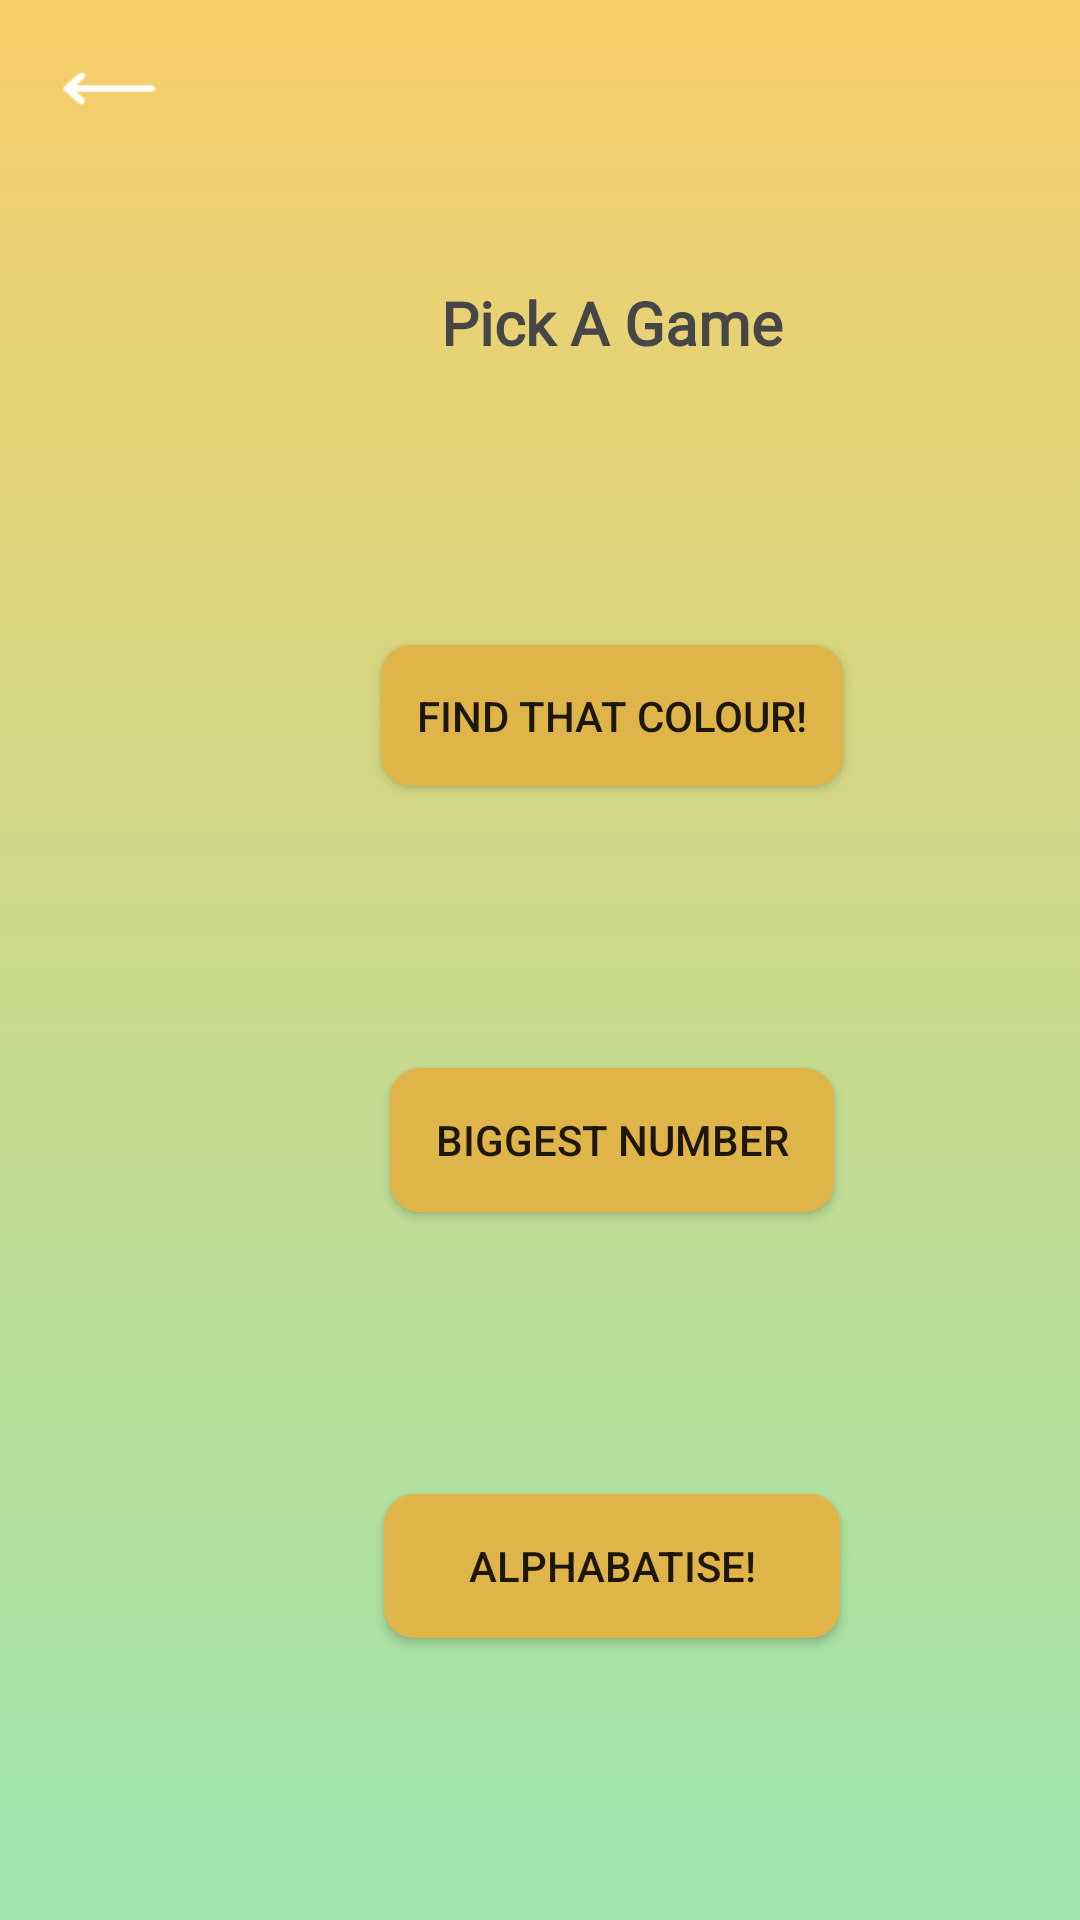

Here is an Android app screen rendered from its layout file. Give the layout XML and the strings, colors and styles it references.
<!-- AndroidManifest.xml: application theme Theme.Coursework_Mindplex -->
<!-- res/layout/activity_games_menu.xml -->
<?xml version="1.0" encoding="utf-8"?>
<androidx.constraintlayout.widget.ConstraintLayout xmlns:android="http://schemas.android.com/apk/res/android"
    xmlns:app="http://schemas.android.com/apk/res-auto"
    xmlns:tools="http://schemas.android.com/tools"
    android:layout_width="match_parent"
    android:layout_height="match_parent"
    android:background="?attr/bgGradientPrimary"
    tools:context=".GamesMenu">

    <TextView
        android:id="@+id/backBtn5"
        android:layout_width="33dp"
        android:layout_height="29dp"
        android:layout_marginStart="20dp"
        android:layout_marginTop="15dp"
        android:background="@drawable/backarrow"
        android:gravity="top|left"
        android:onClick="backBtnClick"
        android:shadowColor="@color/day_text_grey"
        android:textSize="34sp"
        app:layout_constraintStart_toStartOf="parent"
        app:layout_constraintTop_toTopOf="parent" />

    <TextView
        android:id="@+id/gameMenuTitle"
        android:layout_width="wrap_content"
        android:layout_height="wrap_content"
        android:fontFamily="@font/quicksand_bold"
        android:text="Pick A Game"
        android:textColor="?attr/headingTextPrimary"
        android:textSize="20sp"
        android:textStyle="bold"
        app:layout_constraintBottom_toTopOf="@+id/pictureGameBtn"
        app:layout_constraintEnd_toEndOf="@+id/pictureGameBtn"
        app:layout_constraintHorizontal_bias="0.5"
        app:layout_constraintStart_toStartOf="@+id/pictureGameBtn"
        app:layout_constraintTop_toTopOf="parent" />

    <Button
        android:id="@+id/pictureGameBtn"
        android:layout_width="154dp"
        android:layout_height="47dp"
        android:background="?attr/bgGradientSecondaryRnd"
        android:onClick="pictureGameActivity"
        android:text="Find That Colour!"
        app:layout_constraintBottom_toTopOf="@+id/numberGameBtn"
        app:layout_constraintEnd_toEndOf="@+id/numberGameBtn"
        app:layout_constraintHorizontal_bias="0.5"
        app:layout_constraintStart_toStartOf="@+id/numberGameBtn"
        app:layout_constraintTop_toBottomOf="@+id/gameMenuTitle" />

    <Button
        android:id="@+id/numberGameBtn"
        android:layout_width="148dp"
        android:layout_height="48dp"
        android:background="?attr/bgGradientSecondaryRnd"
        android:onClick="numberGameActivity"
        android:text="Biggest Number"
        app:layout_constraintBottom_toTopOf="@+id/button"
        app:layout_constraintEnd_toEndOf="@+id/button"
        app:layout_constraintHorizontal_bias="0.5"
        app:layout_constraintStart_toStartOf="@+id/button"
        app:layout_constraintTop_toBottomOf="@+id/pictureGameBtn" />

    <Button
        android:id="@+id/button"
        android:layout_width="152dp"
        android:layout_height="48dp"
        android:layout_marginStart="128dp"
        android:background="?attr/bgGradientSecondaryRnd"
        android:onClick="textGameActivity"
        android:text="Alphabatise!"
        app:layout_constraintBottom_toBottomOf="parent"
        app:layout_constraintStart_toStartOf="parent"
        app:layout_constraintTop_toBottomOf="@+id/numberGameBtn" />

</androidx.constraintlayout.widget.ConstraintLayout>
<!-- resources referenced by this layout -->
<resources>
  <color name="day_text_grey">#464646</color>
  <!-- drawable backarrow: png bitmap (drawable, 507 bytes) -->
  <style name="Theme.Coursework_Mindplex" parent="Theme.AppCompat.DayNight.NoActionBar">
          
          <item name="colorPrimary">@color/main_gold</item>
          <item name="colorPrimaryVariant">@color/main_gold_btn</item>
          <item name="colorOnPrimary">@color/black</item>
          
          <item name="colorSecondary">@color/main_green</item>
          <item name="colorSecondaryVariant">@color/main_green_btn</item>
          <item name="colorOnSecondary">@color/white</item>
          
          <item name="android:statusBarColor">?attr/colorPrimaryVariant</item>
          
          <item name="bgGradientPrimary">@drawable/gradient_background</item>
          <item name="bgGradientSecondary">@drawable/gold_gradient_background</item>
          <item name="bgGradientTertiary">@drawable/green_gradient_background</item>
          <item name="bgGradientPrimaryRnd">@drawable/round_gradient_background</item>
          <item name="bgGradientSecondaryRnd">@drawable/round_gold_btn</item>
          <item name="bgGradientTertiaryRnd">@drawable/round_green_btn</item>
          <item name="headingTextPrimary">@color/day_text_grey</item>
  
          
          <item name="android:windowContentTransitions">true</item>
  
      </style>
  <color name="main_gold">#f7ce69</color>
  <color name="main_gold_btn">#dfb449</color>
  <color name="black">#FF000000</color>
  <color name="main_green">#9ee5ad</color>
  <color name="main_green_btn">#4caf50</color>
  <color name="white">#FFFFFFFF</color>
  <!-- drawable gradient_background (drawable) -->
  <?xml version="1.0" encoding="utf-8"?>
  <selector xmlns:android="http://schemas.android.com/apk/res/android">
  <item>
      <shape>
          <gradient
              android:angle="90"
              android:startColor="@color/main_green"
              android:endColor="@color/main_gold"
              android:type="linear">
  
          </gradient>
      </shape>
  </item>
  </selector>
  <!-- drawable gold_gradient_background (drawable) -->
  <?xml version="1.0" encoding="utf-8"?>
  <selector xmlns:android="http://schemas.android.com/apk/res/android">
      <item>
          <shape>
              <gradient
                  android:angle="90"
                  android:startColor="#d2a739"
                  android:endColor="@color/main_gold"
                  android:type="linear">
  
              </gradient>
          </shape>
      </item>
  </selector>
  <!-- drawable green_gradient_background (drawable) -->
  <?xml version="1.0" encoding="utf-8"?>
  <selector xmlns:android="http://schemas.android.com/apk/res/android">
      <item>
          <shape>
              <gradient
                  android:angle="90"
                  android:startColor="@color/main_green_btn"
                  android:endColor="@color/main_green"
                  android:type="linear">
              </gradient>
          </shape>
      </item>
  </selector>
  <!-- drawable round_gradient_background (drawable-v24) -->
  <?xml version="1.0" encoding="utf-8"?>
  <selector xmlns:android="http://schemas.android.com/apk/res/android">
  <item>
      <shape  android:shape="rectangle">
          <gradient
              android:angle="90"
              android:startColor="@color/main_green"
              android:endColor="@color/main_gold"
              android:type="linear">
          </gradient>
          <corners android:radius="10dp"> </corners>
      </shape>
  </item>
  </selector>
  <!-- drawable round_gold_btn (drawable) -->
  <?xml version="1.0" encoding="utf-8"?>
  <shape xmlns:android="http://schemas.android.com/apk/res/android" android:shape="rectangle">
  <solid android:color="@color/main_gold_btn"></solid>
  <corners android:radius="10dp"></corners>
  </shape>
  <!-- drawable round_green_btn (drawable) -->
  <?xml version="1.0" encoding="utf-8"?>
  <shape xmlns:android="http://schemas.android.com/apk/res/android">
      <solid android:color="#4caf50"></solid>
      <corners android:radius="10dp"></corners>
  </shape>
</resources>
